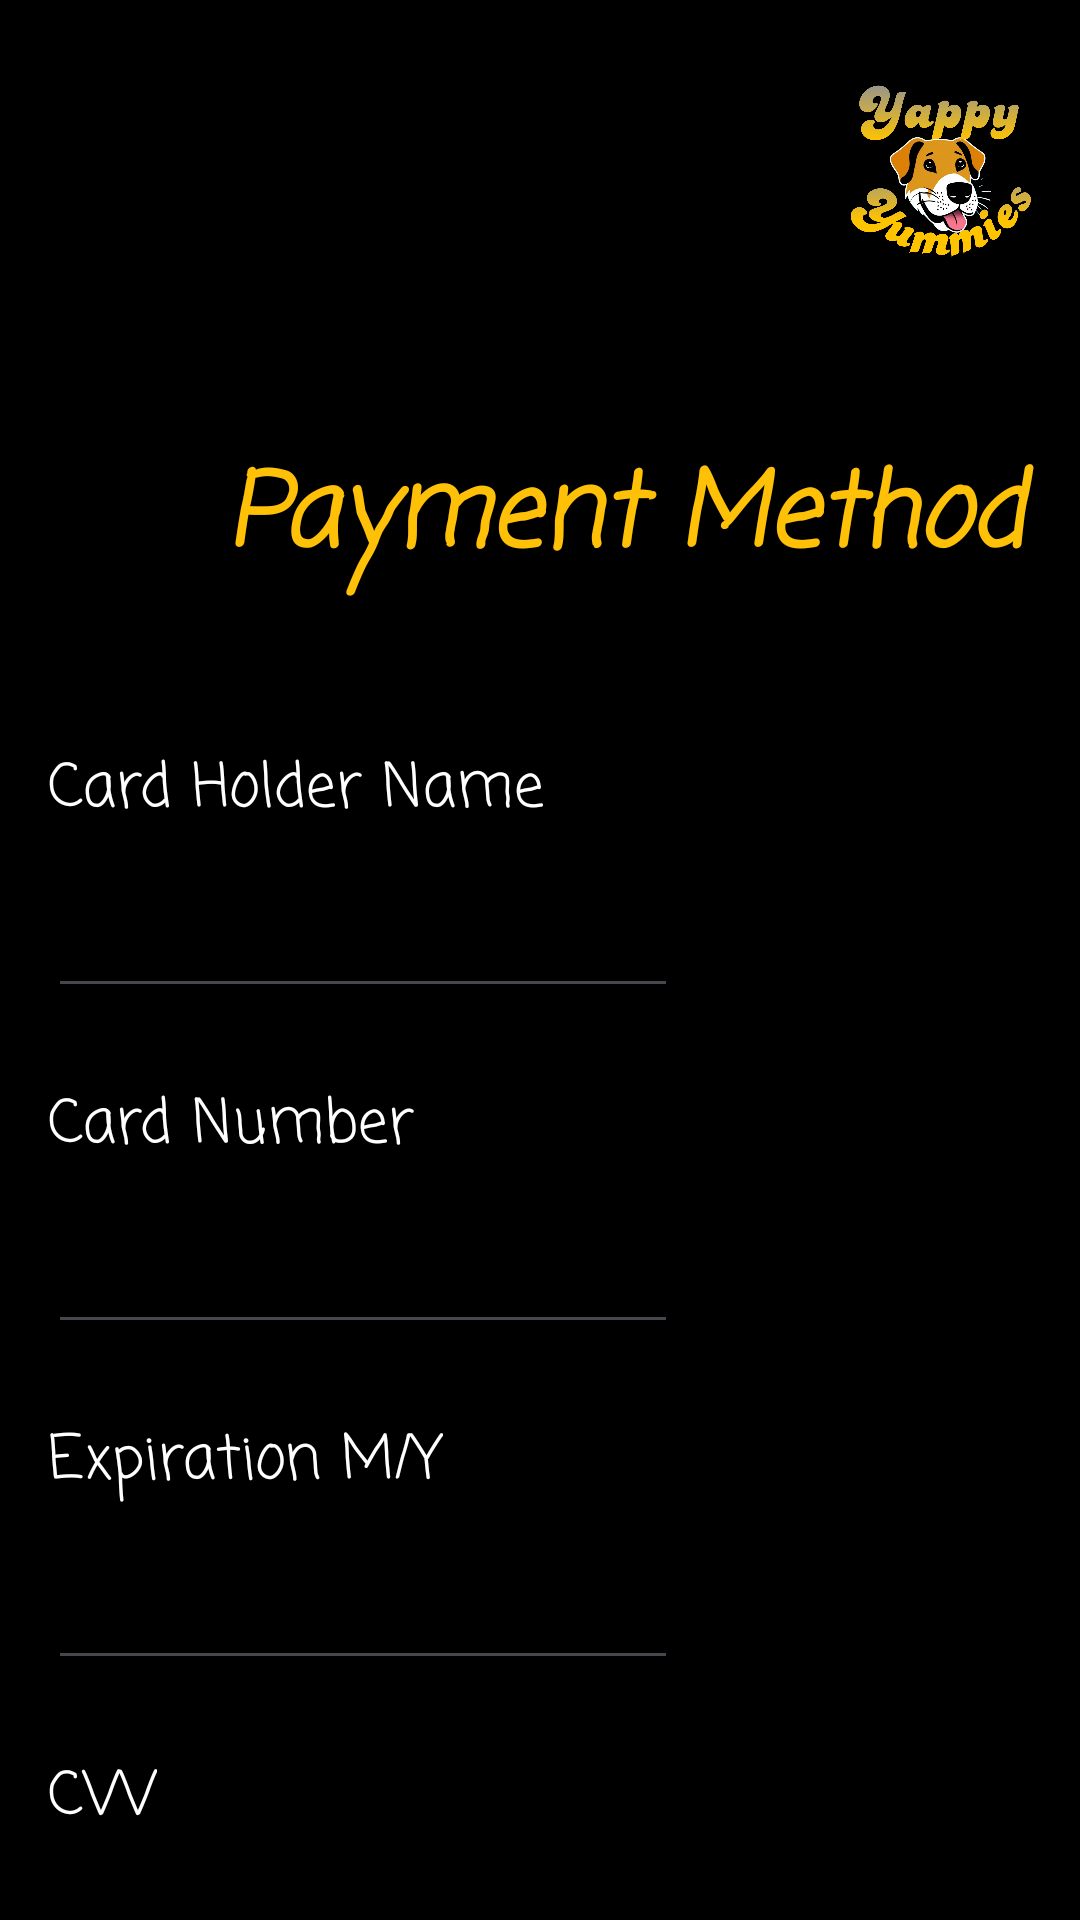

The Android layout XML behind this screen, and the referenced resources:
<!-- AndroidManifest.xml: application theme Theme.YappyYummies -->
<!-- res/layout/activity_payment_method.xml -->
<?xml version="1.0" encoding="utf-8"?>
<androidx.constraintlayout.widget.ConstraintLayout xmlns:android="http://schemas.android.com/apk/res/android"
    xmlns:app="http://schemas.android.com/apk/res-auto"
    xmlns:tools="http://schemas.android.com/tools"
    android:id="@+id/main"
    android:layout_width="match_parent"
    android:layout_height="match_parent"
    android:background="@color/black"
    tools:context=".PaymentMethod">

    <ImageView
        android:id="@+id/imageView2"
        android:layout_width="137dp"
        android:layout_height="107dp"
        android:layout_marginStart="280dp"
        android:layout_marginTop="8dp"
        app:layout_constraintEnd_toEndOf="parent"
        app:layout_constraintHorizontal_bias="0.627"
        app:layout_constraintStart_toStartOf="parent"
        app:layout_constraintTop_toTopOf="parent"
        app:srcCompat="@drawable/logo_dog_2" />

    <TextView
        android:id="@+id/textView4"
        android:layout_width="280dp"
        android:layout_height="53dp"
        android:layout_marginStart="75dp"
        android:layout_marginTop="32dp"
        android:fontFamily="casual"
        android:text="Payment Method"
        android:textColor="#FFC107"
        android:textSize="34sp"
        android:textStyle="bold|italic"
        app:layout_constraintStart_toStartOf="parent"
        app:layout_constraintTop_toBottomOf="@+id/imageView2" />

    <TextView
        android:id="@+id/CardHoderName"
        android:layout_width="wrap_content"
        android:layout_height="wrap_content"
        android:layout_marginStart="16dp"
        android:layout_marginTop="48dp"
        android:fontFamily="casual"
        android:text="Card Holder Name"
        android:textColor="@color/white"
        android:textSize="20sp"
        app:layout_constraintStart_toStartOf="parent"
        app:layout_constraintTop_toBottomOf="@+id/textView4" />

    <TextView
        android:id="@+id/CardNumber"
        android:layout_width="wrap_content"
        android:layout_height="wrap_content"
        android:layout_marginStart="16dp"
        android:layout_marginTop="24dp"
        android:fontFamily="casual"
        android:text="Card Number"
        android:textColor="@color/white"
        android:textSize="20sp"
        app:layout_constraintStart_toStartOf="parent"
        app:layout_constraintTop_toBottomOf="@+id/EnterCardHoderName" />

    <TextView
        android:id="@+id/Expiration"
        android:layout_width="wrap_content"
        android:layout_height="wrap_content"
        android:layout_marginStart="16dp"
        android:layout_marginTop="24dp"
        android:fontFamily="casual"
        android:text="Expiration M/Y"
        android:textColor="@color/white"
        android:textSize="20sp"
        app:layout_constraintStart_toStartOf="parent"
        app:layout_constraintTop_toBottomOf="@+id/EnterCardNumber" />

    <EditText
        android:id="@+id/EnterCardHoderName"
        android:layout_width="wrap_content"
        android:layout_height="wrap_content"
        android:layout_marginStart="16dp"
        android:layout_marginTop="16dp"
        android:ems="10"
        android:inputType="text"
        android:textColor="@color/white"
        android:textColorHint="#736F6F"
        app:layout_constraintStart_toStartOf="parent"
        app:layout_constraintTop_toBottomOf="@+id/CardHoderName" />

    <TextView
        android:id="@+id/CVN"
        android:layout_width="wrap_content"
        android:layout_height="wrap_content"
        android:layout_marginStart="16dp"
        android:layout_marginTop="24dp"
        android:fontFamily="casual"
        android:text="CVV"
        android:textColor="@color/white"
        android:textSize="20sp"
        app:layout_constraintStart_toStartOf="parent"
        app:layout_constraintTop_toBottomOf="@+id/EnterExpiration" />

    <EditText
        android:id="@+id/EnterCardNumber"
        android:layout_width="wrap_content"
        android:layout_height="wrap_content"
        android:layout_marginStart="16dp"
        android:layout_marginTop="16dp"
        android:ems="10"
        android:inputType="text"
        android:textColor="@color/white"
        app:layout_constraintStart_toStartOf="parent"
        app:layout_constraintTop_toBottomOf="@+id/CardNumber" />

    <EditText
        android:id="@+id/EnterExpiration"
        android:layout_width="wrap_content"
        android:layout_height="wrap_content"
        android:layout_marginStart="16dp"
        android:layout_marginTop="16dp"
        android:ems="10"
        android:inputType="text"
        android:textColor="@color/white"
        app:layout_constraintStart_toStartOf="parent"
        app:layout_constraintTop_toBottomOf="@+id/Expiration" />

    <EditText
        android:id="@+id/EnterCVN"
        android:layout_width="wrap_content"
        android:layout_height="wrap_content"
        android:layout_marginStart="16dp"
        android:layout_marginTop="16dp"
        android:ems="10"
        android:inputType="text"
        android:textColor="@color/white"
        app:layout_constraintStart_toStartOf="parent"
        app:layout_constraintTop_toBottomOf="@+id/CVN" />

    <Button
        android:id="@+id/UpdatePM"
        android:layout_width="133dp"
        android:layout_height="61dp"
        android:layout_marginTop="48dp"
        android:layout_marginEnd="-60dp"
        android:backgroundTint="#FFC107"
        android:fontFamily="casual"
        android:onClick="updatePaymentMethod"
        android:text="Update"
        android:textColor="@color/black"
        android:textSize="20sp"
        android:textStyle="bold"
        app:layout_constraintEnd_toStartOf="@+id/imageView11"
        app:layout_constraintTop_toBottomOf="@+id/EnterCVN" />

    <ImageView
        android:id="@+id/imageView9"
        android:layout_width="193dp"
        android:layout_height="174dp"
        android:layout_marginStart="6dp"
        app:layout_constraintStart_toStartOf="parent"
        app:layout_constraintTop_toBottomOf="@+id/EnterCVN"
        app:srcCompat="@drawable/dog6_1" />

    <ImageView
        android:id="@+id/imageView11"
        android:layout_width="193dp"
        android:layout_height="175dp"
        android:layout_marginEnd="6dp"
        app:layout_constraintEnd_toEndOf="parent"
        app:layout_constraintTop_toBottomOf="@+id/EnterCVN"
        app:srcCompat="@drawable/dog5_1" />
</androidx.constraintlayout.widget.ConstraintLayout>
<!-- resources referenced by this layout -->
<resources>
  <color name="black">#FF000000</color>
  <color name="white">#FFFFFFFF</color>
  <!-- drawable dog5_1: png bitmap (drawable, 89619 bytes) -->
  <!-- drawable dog6_1: png bitmap (drawable, 142539 bytes) -->
  <!-- drawable logo_dog_2: png bitmap (drawable, 336109 bytes) -->
  <style name="Theme.YappyYummies" parent="Base.Theme.YappyYummies" />
  <style name="Base.Theme.YappyYummies" parent="Theme.Material3.DayNight.NoActionBar">
          
          
      </style>
</resources>
